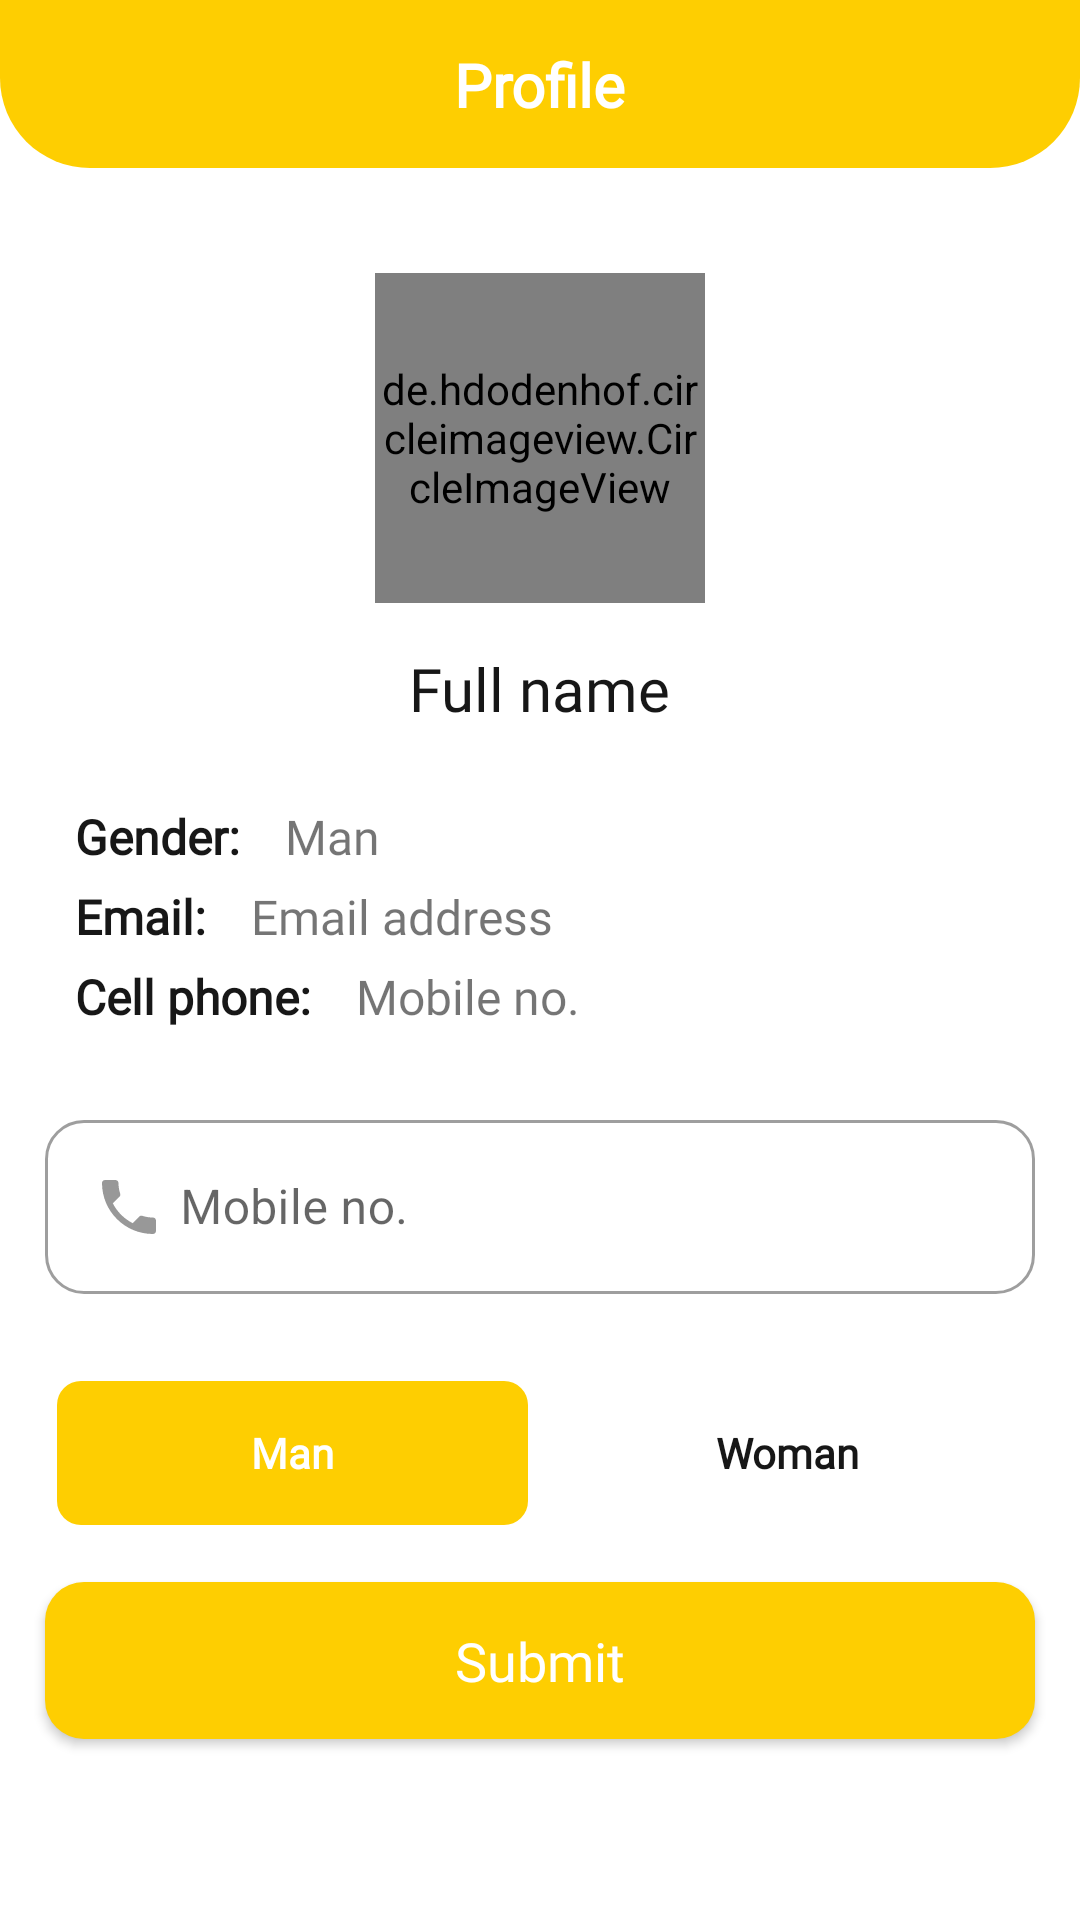

Reconstruct the res/layout file that produces this screen, plus the resources it refers to.
<!-- AndroidManifest.xml: activity theme Theme.Sup_NoActionBar -->
<!-- res/layout/activity_user_profile.xml -->
<?xml version="1.0" encoding="utf-8"?>
<ScrollView xmlns:android="http://schemas.android.com/apk/res/android"
    xmlns:app="http://schemas.android.com/apk/res-auto"
    xmlns:tools="http://schemas.android.com/tools"
    android:layout_width="match_parent"
    android:layout_height="wrap_content"
    tools:context=".ui.activities.UserProfileActivity">

    <LinearLayout
        android:layout_width="match_parent"
        android:layout_height="wrap_content"
        android:orientation="vertical">

        <androidx.constraintlayout.widget.ConstraintLayout
            android:layout_width="match_parent"
            android:layout_height="match_parent"
            android:paddingBottom="15dp">

            <androidx.appcompat.widget.Toolbar
                android:id="@+id/toolbar_user_profile_activity"
                android:layout_width="match_parent"
                android:layout_height="?actionBarSize"
                android:paddingStart="15dp"
                android:elevation="4dp"
                app:titleTextColor="@color/no_color"
                app:layout_constraintEnd_toEndOf="parent"
                app:layout_constraintStart_toStartOf="parent"
                app:layout_constraintTop_toTopOf="parent" />

            <ImageView
                android:id="@+id/imageView"
                android:layout_width="match_parent"
                android:layout_height="?attr/actionBarSize"
                android:background="@drawable/shape_top"
                app:layout_constraintEnd_toEndOf="parent"
                app:layout_constraintStart_toStartOf="parent"
                app:layout_constraintTop_toTopOf="parent" />

            <TextView
                android:id="@+id/textView_user_profile_title"
                android:layout_width="wrap_content"
                android:layout_height="wrap_content"
                android:fontFamily="@font/montserrat_medium"
                android:text="@string/profile"
                android:textColor="@color/white"
                android:textSize="20sp"
                android:textStyle="bold"
                app:layout_constraintEnd_toEndOf="parent"
                app:layout_constraintBottom_toBottomOf="@id/imageView"
                app:layout_constraintStart_toStartOf="@id/imageView"
                app:layout_constraintTop_toTopOf="@id/imageView" />

            <de.hdodenhof.circleimageview.CircleImageView
                android:id="@+id/profile_image"
                android:layout_width="110dp"
                android:layout_height="110dp"
                android:layout_gravity="center"
                android:layout_marginTop="35dp"
                android:scaleType="centerCrop"
                android:src="@drawable/profile_photo"
                app:layout_constraintEnd_toEndOf="parent"
                app:layout_constraintStart_toStartOf="parent"
                app:layout_constraintTop_toBottomOf="@id/imageView" />

            <TextView
                android:id="@+id/text_view_user_profile_name"
                android:layout_width="wrap_content"
                android:layout_height="wrap_content"
                android:layout_gravity="center"
                android:layout_marginTop="15dp"
                android:fontFamily="@font/montserrat_medium"
                android:text="@string/name"
                android:textColor="@color/black2"
                android:textSize="20sp"
                app:layout_constraintEnd_toEndOf="@id/profile_image"
                app:layout_constraintStart_toStartOf="@id/profile_image"
                app:layout_constraintTop_toBottomOf="@id/profile_image" />

            <TextView
                android:id="@+id/txt_gender"
                android:layout_width="wrap_content"
                android:layout_height="wrap_content"
                android:layout_marginStart="25dp"
                android:layout_marginTop="25dp"
                android:fontFamily="@font/montserrat_medium"
                android:text="@string/gender"
                android:textColor="@color/black2"
                android:textSize="16sp"
                android:textStyle="bold"
                app:layout_constraintStart_toStartOf="parent"
                app:layout_constraintTop_toBottomOf="@id/text_view_user_profile_name" />

            <TextView
                android:id="@+id/text_view_user_profile_gender"
                android:layout_width="wrap_content"
                android:layout_height="wrap_content"
                android:layout_marginStart="15dp"
                android:fontFamily="@font/montserrat_light"
                android:text="@string/male"
                android:textSize="16sp"
                app:layout_constraintStart_toEndOf="@+id/txt_gender"
                app:layout_constraintTop_toTopOf="@id/txt_gender" />

            <TextView
                android:id="@+id/txt_email"
                android:layout_width="wrap_content"
                android:layout_height="wrap_content"
                android:layout_marginStart="25dp"
                android:layout_marginTop="5dp"
                android:fontFamily="@font/montserrat_medium"
                android:text="@string/email"
                android:textColor="@color/black2"
                android:textSize="16sp"
                android:textStyle="bold"
                app:layout_constraintStart_toStartOf="parent"
                app:layout_constraintTop_toBottomOf="@id/txt_gender" />

            <TextView
                android:id="@+id/text_view_user_profile_email"
                android:layout_width="wrap_content"
                android:layout_height="wrap_content"
                android:layout_marginStart="15dp"
                android:fontFamily="@font/montserrat_light"
                android:text="@string/email_address"
                android:textSize="16sp"
                app:layout_constraintStart_toEndOf="@+id/txt_email"
                app:layout_constraintTop_toTopOf="@id/txt_email" />

            <TextView
                android:id="@+id/txt_number"
                android:layout_width="wrap_content"
                android:layout_height="wrap_content"
                android:layout_marginStart="25dp"
                android:layout_marginTop="5dp"
                android:fontFamily="@font/montserrat_medium"
                android:text="@string/number"
                android:textColor="@color/black2"
                android:textSize="16sp"
                android:textStyle="bold"
                app:layout_constraintStart_toStartOf="parent"
                app:layout_constraintTop_toBottomOf="@id/txt_email" />

            <TextView
                android:id="@+id/text_view_user_profile_number"
                android:layout_width="wrap_content"
                android:layout_height="wrap_content"
                android:layout_marginStart="15dp"
                android:fontFamily="@font/montserrat_light"
                android:text="@string/mobile_number"
                android:textSize="16sp"
                app:layout_constraintStart_toEndOf="@+id/txt_number"
                app:layout_constraintTop_toTopOf="@id/txt_number" />

            <com.google.android.material.textfield.TextInputLayout
                android:id="@+id/textInputLayout"
                style="@style/Widget.MaterialComponents.TextInputLayout.OutlinedBox"
                android:layout_width="match_parent"
                android:layout_height="wrap_content"
                android:layout_marginStart="15dp"
                android:layout_marginTop="25dp"
                android:layout_marginEnd="15dp"
                android:hint="@string/mobile_number"
                app:boxCornerRadiusBottomEnd="13dp"
                app:boxCornerRadiusBottomStart="13dp"
                app:boxCornerRadiusTopEnd="13dp"
                app:boxCornerRadiusTopStart="13dp"
                app:layout_constraintEnd_toEndOf="parent"
                app:layout_constraintStart_toStartOf="parent"
                app:layout_constraintTop_toBottomOf="@id/txt_number">

                <com.google.android.material.textfield.TextInputEditText
                    android:id="@+id/edit_text_register_number"
                    android:layout_width="match_parent"
                    android:layout_height="wrap_content"
                    android:drawableStart="@drawable/ic_baseline_local_phone_24"
                    android:drawablePadding="5dp"
                    android:inputType="number" />

            </com.google.android.material.textfield.TextInputLayout>

            <RadioGroup
                android:id="@+id/radio_group_user_profile_gender"
                android:layout_width="match_parent"
                android:layout_height="wrap_content"
                android:layout_marginStart="15dp"
                android:layout_marginTop="25dp"
                android:layout_marginEnd="15dp"
                android:orientation="horizontal"
                app:layout_constraintEnd_toEndOf="parent"
                app:layout_constraintStart_toStartOf="parent"
                app:layout_constraintTop_toBottomOf="@+id/textInputLayout">

                <RadioButton
                    android:id="@+id/radio_btn_user_profile_male"
                    android:layout_width="0dp"
                    android:layout_height="wrap_content"
                    android:layout_margin="4dp"
                    android:layout_weight="1"
                    android:background="@drawable/gender_tab_selector"
                    android:button="@null"
                    android:checked="true"
                    android:fontFamily="@font/montserrat_medium"
                    android:gravity="center"
                    android:text="@string/male"
                    android:textColor="@drawable/gender_tab_text_color_selector"
                    android:textStyle="bold" />

                <RadioButton
                    android:id="@+id/radio_btn_user_profile_female"
                    android:layout_width="0dp"
                    android:layout_height="wrap_content"
                    android:layout_margin="4dp"
                    android:layout_weight="1"
                    android:background="@drawable/gender_tab_selector"
                    android:button="@null"
                    android:checked="false"
                    android:fontFamily="@font/montserrat_medium"
                    android:gravity="center"
                    android:text="@string/female"
                    android:textColor="@drawable/gender_tab_text_color_selector"
                    android:textStyle="bold" />

            </RadioGroup>

            <androidx.appcompat.widget.AppCompatButton
                android:id="@+id/btn_user_profile_submit"
                android:layout_width="match_parent"
                android:layout_height="wrap_content"
                android:layout_margin="15dp"
                android:background="@drawable/btn_bg"
                android:fontFamily="@font/montserrat_medium"
                android:paddingTop="14dp"
                android:paddingBottom="14dp"
                android:text="@string/submit"
                android:textAllCaps="false"
                android:textColor="@color/white"
                android:textSize="18sp"
                app:layout_constraintBottom_toBottomOf="parent"
                app:layout_constraintEnd_toEndOf="parent"
                app:layout_constraintStart_toStartOf="parent"
                app:layout_constraintTop_toBottomOf="@id/radio_group_user_profile_gender" />

        </androidx.constraintlayout.widget.ConstraintLayout>

    </LinearLayout>

</ScrollView>
<!-- resources referenced by this layout -->
<resources>
  <color name="black2">#171717</color>
  <color name="no_color">#00000000</color>
  <color name="white">#FFFFFFFF</color>
  <!-- drawable btn_bg (drawable) -->
  <?xml version="1.0" encoding="utf-8"?>
  <shape xmlns:android="http://schemas.android.com/apk/res/android">
  
      <solid android:color="@color/yellow" />
      <corners android:radius="13dp" />
  
  </shape>
  <!-- drawable gender_tab_selector (drawable) -->
  <?xml version="1.0" encoding="utf-8"?>
  <selector xmlns:android="http://schemas.android.com/apk/res/android">
  
      <item android:state_checked="true">
          <shape android:shape="rectangle">
  
              <solid android:color="@color/yellow" />
              <corners android:radius="8dp" />
  
          </shape>
      </item>
  
      <item android:state_checked="false">
          <shape android:shape="rectangle">
  
              <solid android:color="@color/white" />
              <corners android:radius="8dp" />
  
          </shape>
      </item>
  
  </selector>
  <!-- drawable gender_tab_text_color_selector (drawable) -->
  <?xml version="1.0" encoding="utf-8"?>
  <selector xmlns:android="http://schemas.android.com/apk/res/android">
  
      <item android:color="@color/white" android:state_checked="true" />
      <item android:color="@color/black2" android:state_checked="false" />
  
  </selector>
  <!-- drawable ic_baseline_local_phone_24 (drawable) -->
  <vector android:height="24dp" android:tint="#989898"
      android:viewportHeight="24" android:viewportWidth="24"
      android:width="24dp" xmlns:android="http://schemas.android.com/apk/res/android">
      <path android:fillColor="@android:color/white" android:pathData="M6.62,10.79c1.44,2.83 3.76,5.14 6.59,6.59l2.2,-2.2c0.27,-0.27 0.67,-0.36 1.02,-0.24 1.12,0.37 2.33,0.57 3.57,0.57 0.55,0 1,0.45 1,1V20c0,0.55 -0.45,1 -1,1 -9.39,0 -17,-7.61 -17,-17 0,-0.55 0.45,-1 1,-1h3.5c0.55,0 1,0.45 1,1 0,1.25 0.2,2.45 0.57,3.57 0.11,0.35 0.03,0.74 -0.25,1.02l-2.2,2.2z"/>
  </vector>
  <!-- drawable shape_top (drawable) -->
  <?xml version="1.0" encoding="utf-8"?>
  <shape xmlns:android="http://schemas.android.com/apk/res/android">
  
      <solid android:color="@color/yellow" />
      <corners android:bottomLeftRadius="30dp"
          android:bottomRightRadius="30dp"/>
  </shape>
  <string name="email">Email:</string>
  <string name="email_address">Email address</string>
  <string name="female">Woman</string>
  <string name="gender">Gender:</string>
  <string name="male">Man</string>
  <string name="mobile_number">Mobile no.</string>
  <string name="name">Full name</string>
  <string name="number">Cell phone:</string>
  <string name="profile">Profile</string>
  <string name="submit">Submit</string>
  <style name="Theme.Sup_NoActionBar" parent="Theme.MaterialComponents.DayNight.NoActionBar">
          
          <item name="colorPrimary">@color/yellow</item>
          <item name="colorPrimaryVariant">@color/yellow</item>
          <item name="colorOnPrimary">@color/white</item>
          
          <item name="colorSecondary">@color/yellow</item>
          <item name="colorSecondaryVariant">@color/yellow</item>
          <item name="colorOnSecondary">@color/white</item>
          
          <item name="android:statusBarColor" tools:targetApi="l">?attr/colorPrimaryVariant</item>
          
      </style>
  <color name="yellow">#FECE01</color>
</resources>
